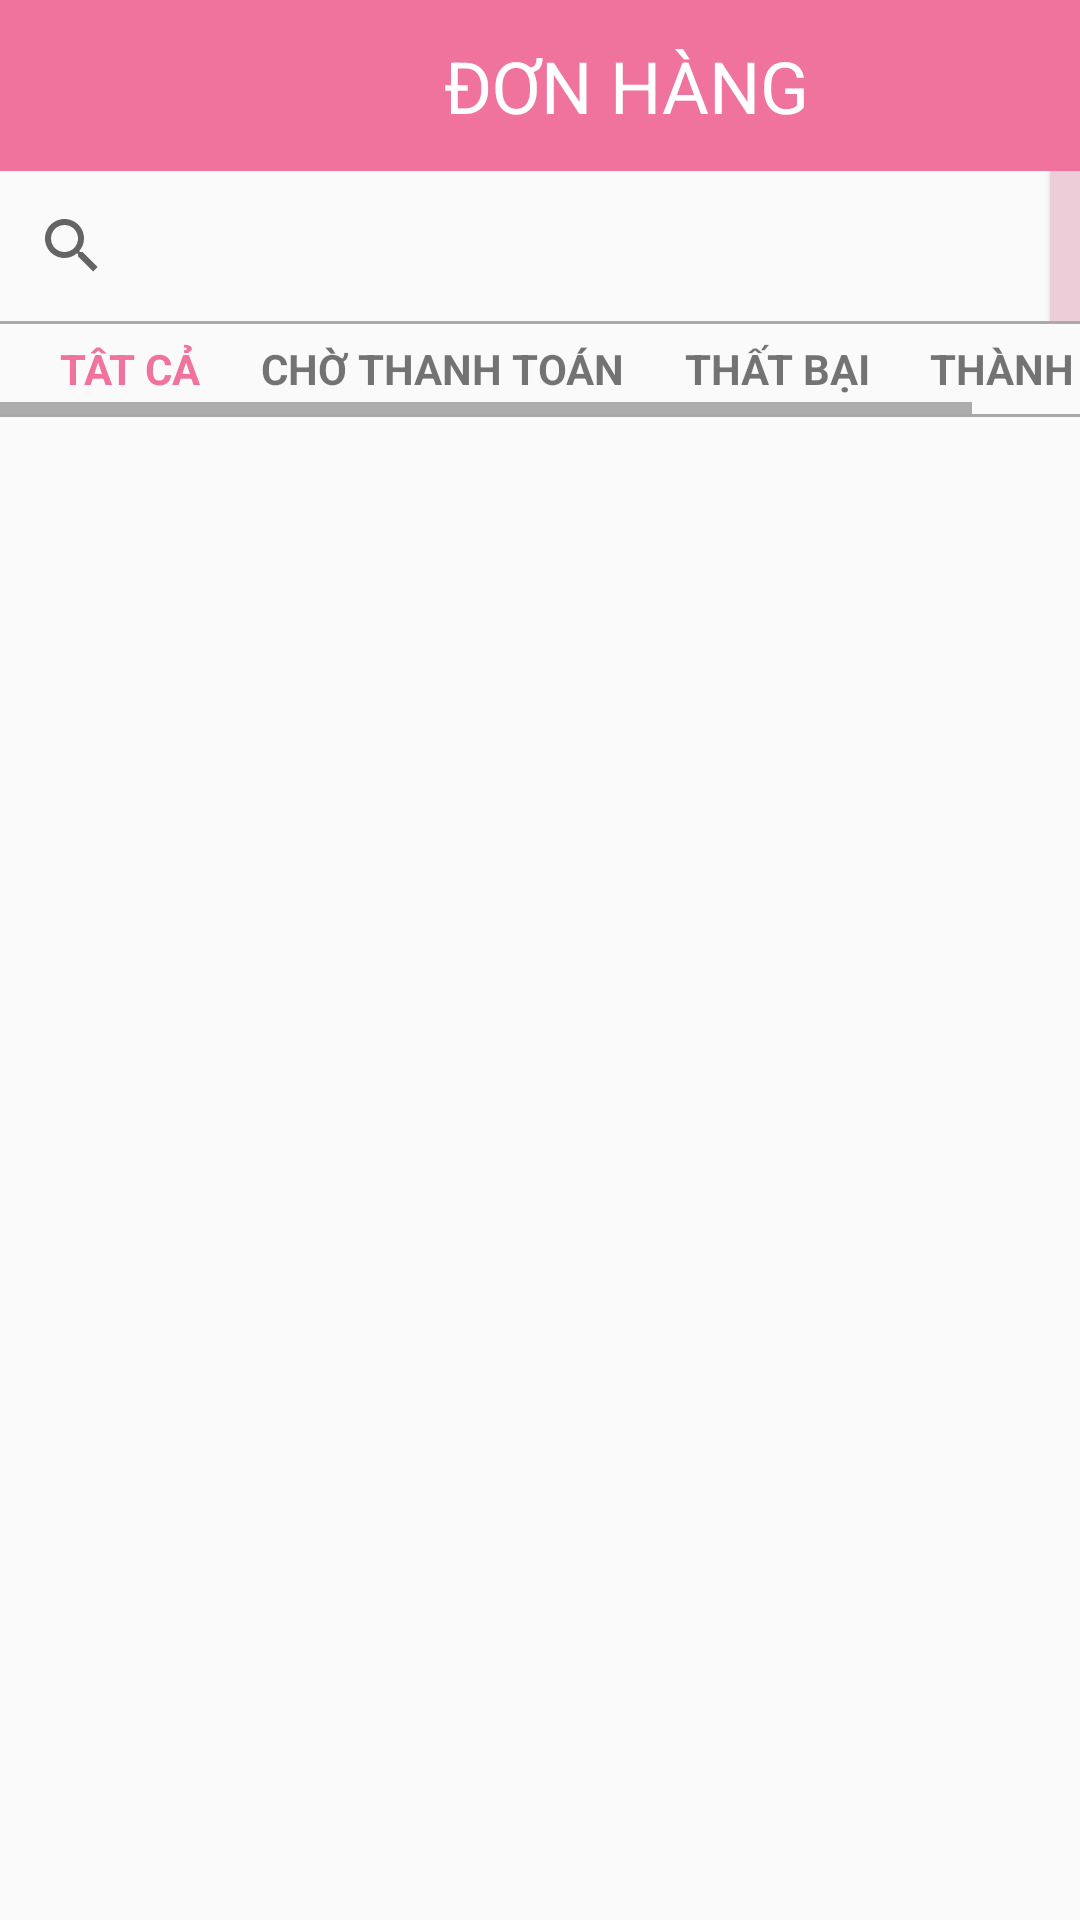

Write the Android layout XML for this screen, with the resource values it uses.
<!-- AndroidManifest.xml: application theme Theme.ElearningMobile -->
<!-- res/layout/activity_order.xml -->
<?xml version="1.0" encoding="utf-8"?>
<LinearLayout xmlns:android="http://schemas.android.com/apk/res/android"
    xmlns:app="http://schemas.android.com/apk/res-auto"
    xmlns:tools="http://schemas.android.com/tools"
    android:layout_width="match_parent"
    android:layout_height="match_parent"
    android:orientation="vertical"
    tools:context=".activity.OrderActivity">
    <LinearLayout
        android:layout_width="match_parent"
        android:layout_height="57dp"
        android:background="#F0739D"
        android:orientation="horizontal"
        >
        <Button
            android:id="@+id/btn_order_management_back"
            android:layout_width="wrap_content"
            android:layout_height="wrap_content"
            android:layout_gravity="center"
            android:background="@android:color/transparent"
            android:drawableLeft="@drawable/ic_chevron_left"
            android:paddingLeft="30dp"
            />
        <TextView
            android:layout_width="wrap_content"
            android:layout_height="wrap_content"
            android:layout_marginLeft="60dp"
            android:layout_gravity="center"
            android:text="ĐƠN HÀNG"
            android:textAlignment="center"
            android:textColor="#FFFFFF"
            android:textSize="24dp" />
    </LinearLayout>
    <LinearLayout
        android:layout_width="match_parent"
        android:layout_height="50dp"
        android:orientation="horizontal">
        <SearchView
            android:id="@+id/sv_order"
            android:layout_width="350dp"
            android:layout_height="match_parent"
            android:queryHint="Tim kiem theo ma don hang" />
        <Button
            android:focusable="false"
            android:backgroundTint="#EDCED8"
            android:id="@+id/btn_filter_date"
            android:layout_width="wrap_content"
            android:layout_height="match_parent"
            android:background="@color/white"
            android:drawableRight="@drawable/ic_filter"
            android:gravity="center"/>
    </LinearLayout>
    <TextView
        android:layout_width="match_parent"
        android:background="@color/grey"
        android:layout_height="1dp"/>
    <HorizontalScrollView
        android:layout_width="match_parent"
        android:layout_height="30dp">
        <LinearLayout
            android:layout_width="match_parent"
            android:layout_height="match_parent"
            android:orientation="horizontal">
            <TextView
                android:id="@+id/tv_order_status_all"
                android:textColor="@color/main_color"
                android:textStyle="bold"
                android:layout_marginLeft="20dp"
                android:gravity="center_vertical"
                android:layout_width="wrap_content"
                android:layout_height="match_parent"
                android:text="TÂT CẢ"/>
            <TextView
                android:id="@+id/tv_order_status_pending"
                android:textStyle="bold"
                android:layout_marginLeft="20dp"
                android:gravity="center_vertical"
                android:layout_width="wrap_content"
                android:layout_height="match_parent"
                android:text="CHỜ THANH TOÁN"/>
            <TextView
                android:id="@+id/tv_order_status_failure"
                android:textStyle="bold"
                android:layout_marginLeft="20dp"
                android:gravity="center_vertical"
                android:layout_width="wrap_content"
                android:layout_height="match_parent"
                android:text="THẤT BẠI"/>
            <TextView
                android:id="@+id/tv_order_status_success"
                android:textStyle="bold"
                android:layout_marginLeft="20dp"
                android:gravity="center_vertical"
                android:layout_width="wrap_content"
                android:layout_height="match_parent"
                android:text="THÀNH CÔNG"/>
        </LinearLayout>
    </HorizontalScrollView>
    <TextView
        android:layout_width="match_parent"
        android:background="@color/grey"
        android:layout_height="1dp"/>
    <androidx.recyclerview.widget.RecyclerView
        android:id="@+id/rc_order"
        android:layout_width="match_parent"
        android:layout_height="match_parent"/>
</LinearLayout>
<!-- resources referenced by this layout -->
<resources>
  <color name="grey">#A9A9A9</color>
  <color name="main_color">#F0739D</color>
  <color name="white">#FFFFFFFF</color>
  <style name="Theme.ElearningMobile" parent="Base.Theme.ElearningMobile" />
  <style name="Base.Theme.ElearningMobile" parent="Theme.AppCompat.Light.NoActionBar">
          
          
      </style>
</resources>
